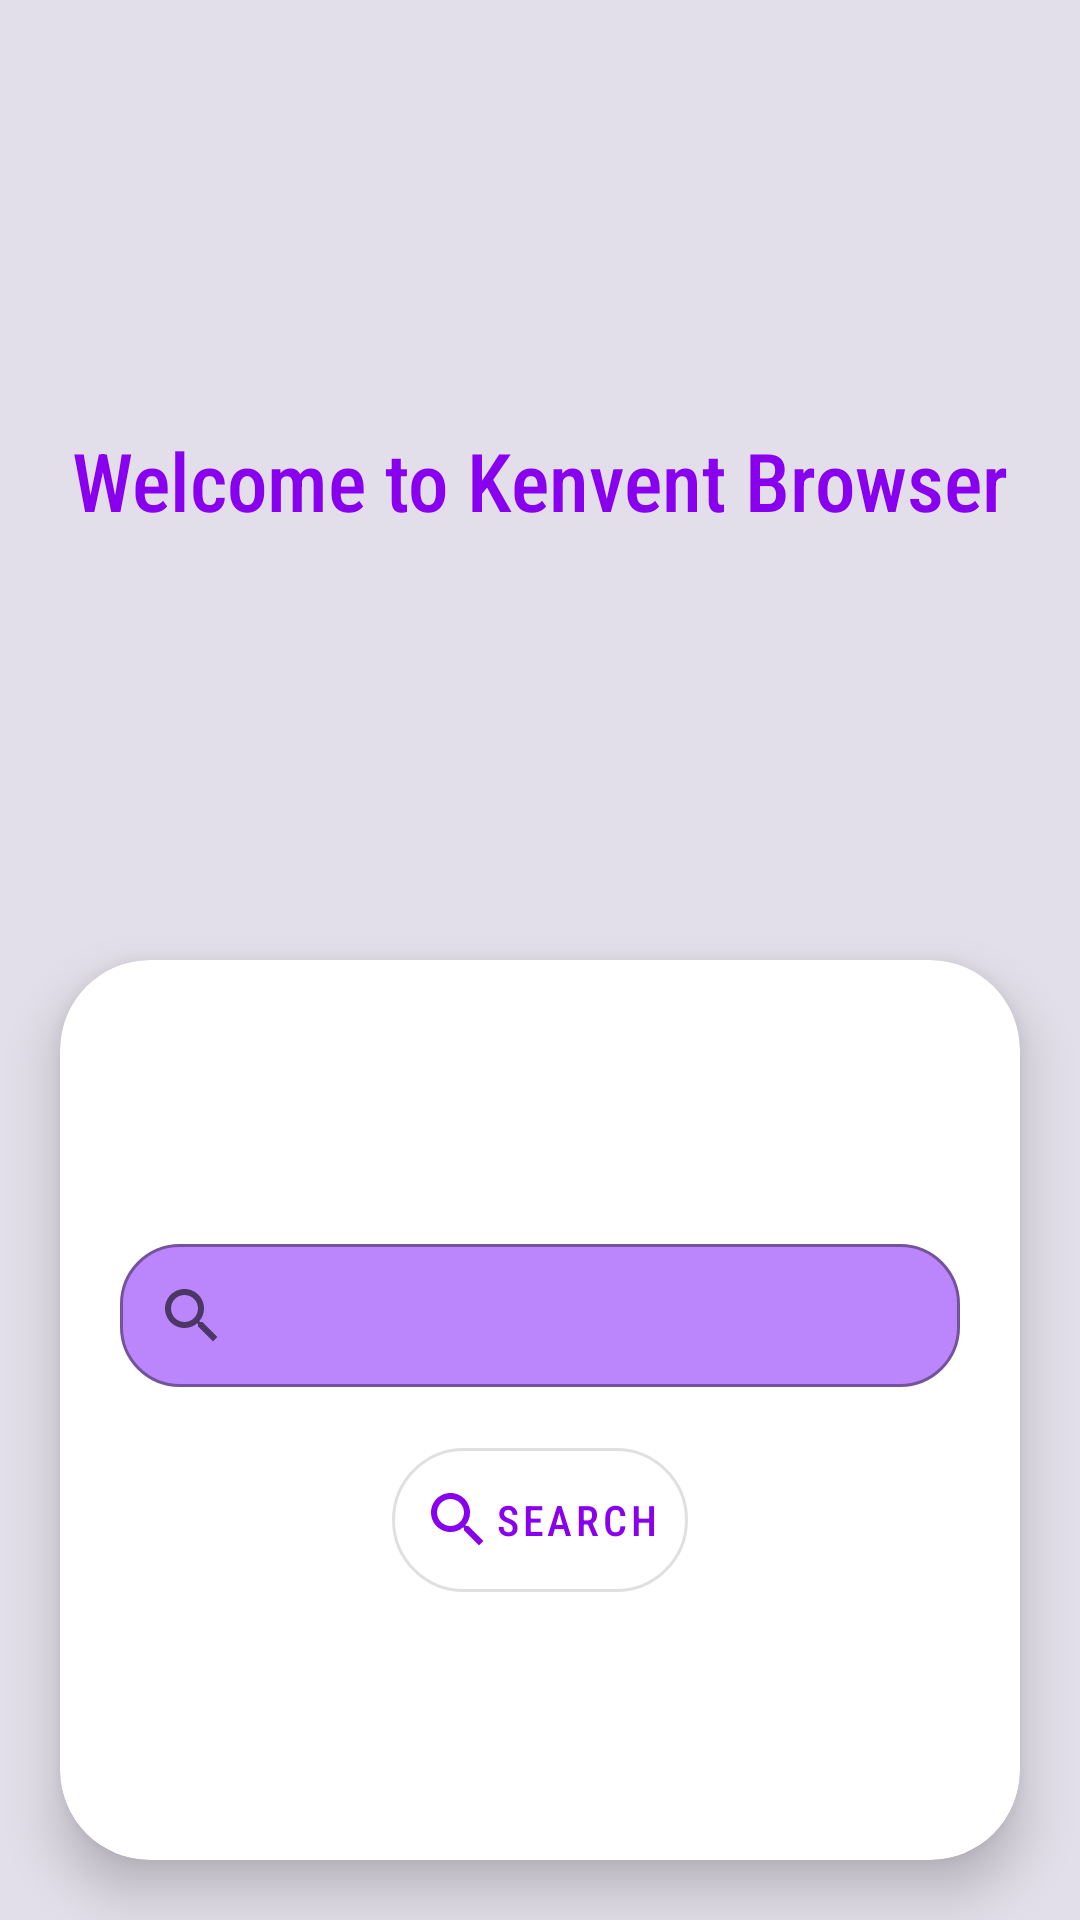

Reconstruct the res/layout file that produces this screen, plus the resources it refers to.
<!-- AndroidManifest.xml: application theme Theme.KenventBrowser -->
<!-- res/layout/main_fragment.xml -->
<?xml version="1.0" encoding="utf-8"?>
<layout xmlns:android="http://schemas.android.com/apk/res/android"
    xmlns:app="http://schemas.android.com/apk/res-auto"
    xmlns:tools="http://schemas.android.com/tools"
    tools:context=".ui.main.MainFragment">

    <data>

        <variable
            name="presenter"
            type="com.kixfobby.project.kenventbrowser.ui.main.MainViewModel" />
    </data>

    <androidx.constraintlayout.widget.ConstraintLayout
        android:id="@+id/main"
        android:layout_width="match_parent"
        android:layout_height="match_parent"
        android:layout_marginBottom="50dp"
        android:gravity="center"
        android:orientation="vertical">


        <com.google.android.material.textview.MaterialTextView
            android:id="@+id/materialTextView"
            android:layout_width="wrap_content"
            android:layout_height="wrap_content"
            android:layout_gravity="center"
            android:fontFamily="sans-serif-condensed-medium"
            android:shadowColor="@color/purple_200"
            android:shadowDx="10.0"
            android:shadowDy="10.0"
            android:text="@string/welcome_to_kenvent_browser"
            android:textColor="@color/purple_400"
            android:textSize="27sp"
            app:layout_constraintBottom_toTopOf="@+id/materialCardView"
            app:layout_constraintEnd_toEndOf="parent"
            app:layout_constraintStart_toStartOf="parent"
            app:layout_constraintTop_toTopOf="parent" />

        <com.google.android.material.card.MaterialCardView
            android:id="@+id/materialCardView"
            android:layout_width="match_parent"
            android:layout_height="300dp"
            android:layout_gravity="bottom"
            android:layout_margin="20dp"
            app:cardCornerRadius="30dp"
            app:cardElevation="10dp"
            app:layout_constraintBottom_toBottomOf="parent"
            app:layout_constraintEnd_toEndOf="parent"
            app:layout_constraintStart_toStartOf="parent">

            <LinearLayout
                android:layout_width="match_parent"
                android:layout_height="match_parent"
                android:gravity="center"
                android:orientation="vertical">

                <com.google.android.material.textfield.TextInputLayout
                    style="@style/Material.OutlinedBox.TextInputLayout"
                    android:layout_width="300dp"
                    android:layout_height="wrap_content"
                    android:layout_gravity="center"
                    app:boxBackgroundColor="@color/purple_200"
                    app:boxCornerRadiusBottomEnd="20dp"
                    app:boxCornerRadiusBottomStart="20dp"
                    app:boxCornerRadiusTopEnd="20dp"
                    app:boxCornerRadiusTopStart="20dp"
                    app:startIconDrawable="@drawable/ic_baseline_search_24">

                    <com.google.android.material.textfield.TextInputEditText
                        android:id="@+id/search_edit"
                        android:layout_width="match_parent"
                        android:layout_height="wrap_content"
                        android:fontFamily="sans-serif-condensed"
                        android:imeOptions="actionSearch"
                        android:inputType="text"
                        tools:text="Search..." />

                </com.google.android.material.textfield.TextInputLayout>

                <com.google.android.material.button.MaterialButton
                    android:id="@+id/search_go_btn"
                    style="@style/Material.OutlinedButton.Button"
                    android:layout_width="wrap_content"
                    android:layout_height="48dp"
                    android:layout_marginTop="20dp"
                    android:fontFamily="sans-serif-condensed-medium"
                    android:text="@string/search"
                    app:backgroundTint="@color/design_default_color_background"
                    app:cornerRadius="25dp"
                    app:icon="@drawable/ic_baseline_search_24" />

            </LinearLayout>

        </com.google.android.material.card.MaterialCardView>

    </androidx.constraintlayout.widget.ConstraintLayout>

</layout>
<!-- resources referenced by this layout -->
<resources>
  <color name="purple_200">#FFBB86FC</color>
  <color name="purple_400">#FF8800EE</color>
  <!-- drawable ic_baseline_search_24 (drawable) -->
  <vector xmlns:android="http://schemas.android.com/apk/res/android"
      android:width="24dp"
      android:height="24dp"
      android:viewportWidth="24"
      android:viewportHeight="24"
      android:tint="@color/colorControlNormal">
    <path
        android:fillColor="@android:color/white"
        android:pathData="M15.5,14h-0.79l-0.28,-0.27C15.41,12.59 16,11.11 16,9.5 16,5.91 13.09,3 9.5,3S3,5.91 3,9.5 5.91,16 9.5,16c1.61,0 3.09,-0.59 4.23,-1.57l0.27,0.28v0.79l5,4.99L20.49,19l-4.99,-5zM9.5,14C7.01,14 5,11.99 5,9.5S7.01,5 9.5,5 14,7.01 14,9.5 11.99,14 9.5,14z"/>
  </vector>
  <string name="search">SEARCH</string>
  <string name="welcome_to_kenvent_browser">Welcome to Kenvent Browser</string>
  <style name="Material.OutlinedBox.TextInputLayout" parent="@style/Widget.MaterialComponents.TextInputLayout.OutlinedBox.Dense">
          <item name="android:paddingLeft">10.0dip</item>
          <item name="android:paddingRight">10.0dip</item>
          <item name="android:minWidth">30.0dip</item>
          <item name="android:minHeight">30.0dip</item>
          <item name="android:insetTop">0.0dip</item>
          <item name="android:insetBottom">0.0dip</item>
          <item name="iconPadding">0.0dip</item>
          <item name="android:gravity">center</item>
      </style>
  <style name="Material.OutlinedButton.Button" parent="@style/Widget.MaterialComponents.Button.OutlinedButton">
          <item name="android:paddingLeft">10.0dip</item>
          <item name="android:paddingRight">10.0dip</item>
          <item name="android:minWidth">30.0dip</item>
          <item name="android:minHeight">30.0dip</item>
          <item name="android:insetTop">0.0dip</item>
          <item name="android:insetBottom">0.0dip</item>
          <item name="iconPadding">0.0dip</item>
          <item name="android:gravity">center</item>
      </style>
  <style name="Theme.KenventBrowser" parent="Theme.MaterialComponents.DayNight.DarkActionBar">
          
          <item name="colorPrimary">@color/purple_400</item>
          <item name="colorPrimaryVariant">@color/purple_400</item>
          <item name="colorOnPrimary">@color/white</item>
  
          
          <item name="colorSecondary">@color/teal_200</item>
          <item name="colorSecondaryVariant">@color/teal_700</item>
          <item name="colorOnSecondary">@color/black</item>
  
          
          <item name="android:statusBarColor" tools:targetApi="l">?attr/colorPrimaryVariant</item>
  
          
          <item name="android:colorBackground">@color/colorBackground</item>
          <item name="android:windowAnimationStyle">@style/WindowAnimationTransition</item>
  
          <item name="android:windowActivityTransitions">true</item>
          <item name="android:windowAllowEnterTransitionOverlap">true</item>
          
          <item name="android:windowEnterTransition">@transition/explode</item>
          <item name="android:windowExitTransition">@transition/explode</item>
      </style>
  <color name="colorControlNormal">#D5E1B11F</color>
  <color name="white">#FFFFFFFF</color>
  <color name="teal_200">#FF03DAC5</color>
  <color name="teal_700">#FF018786</color>
  <color name="black">#FF000000</color>
  <color name="colorBackground">#E3DFEA</color>
  <style name="WindowAnimationTransition">
          <item name="android:windowEnterAnimation">@android:anim/fade_in</item>
          <item name="android:windowExitAnimation">@android:anim/fade_out</item>
      </style>
</resources>
